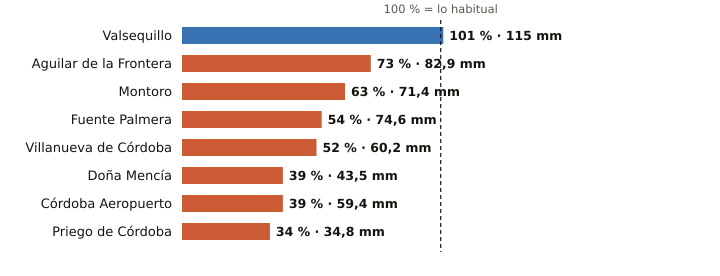

The table this chart was drawn from, first rows:
estacion, provincia, indicativo, mm_otono, referencia_mm, pct, periodo_referencia, hasta, hora
Valsequillo, Córdoba, 4263X, 115.0, 113.5, 101, 2008-2025, 2026-11-11, 23
Aguilar de la Frontera, Córdoba, 5624X, 82.9, 113.6, 73, 2006-2025, 2026-11-11, 23
Montoro, Córdoba, 5361X, 71.4, 114.0, 63, 2008-2025, 2026-11-11, 23
Fuente Palmera, Córdoba, 5470, 74.6, 138.4, 54, 2009-2025, 2026-11-11, 23
Villanueva de Córdoba, Córdoba, 5390Y, 60.2, 116.4, 52, 2000-2025, 2026-11-11, 3
Doña Mencía, Córdoba, 5427X, 43.5, 111.9, 39, 1991-2020, 2026-11-11, 
Córdoba Aeropuerto, Córdoba, 5402, 59.4, 153.6, 39, 1991-2020, 2026-11-11, 
Priego de Córdoba, Córdoba, 5412X, 34.8, 101.5, 34, 2008-2023, 2026-11-11, 
